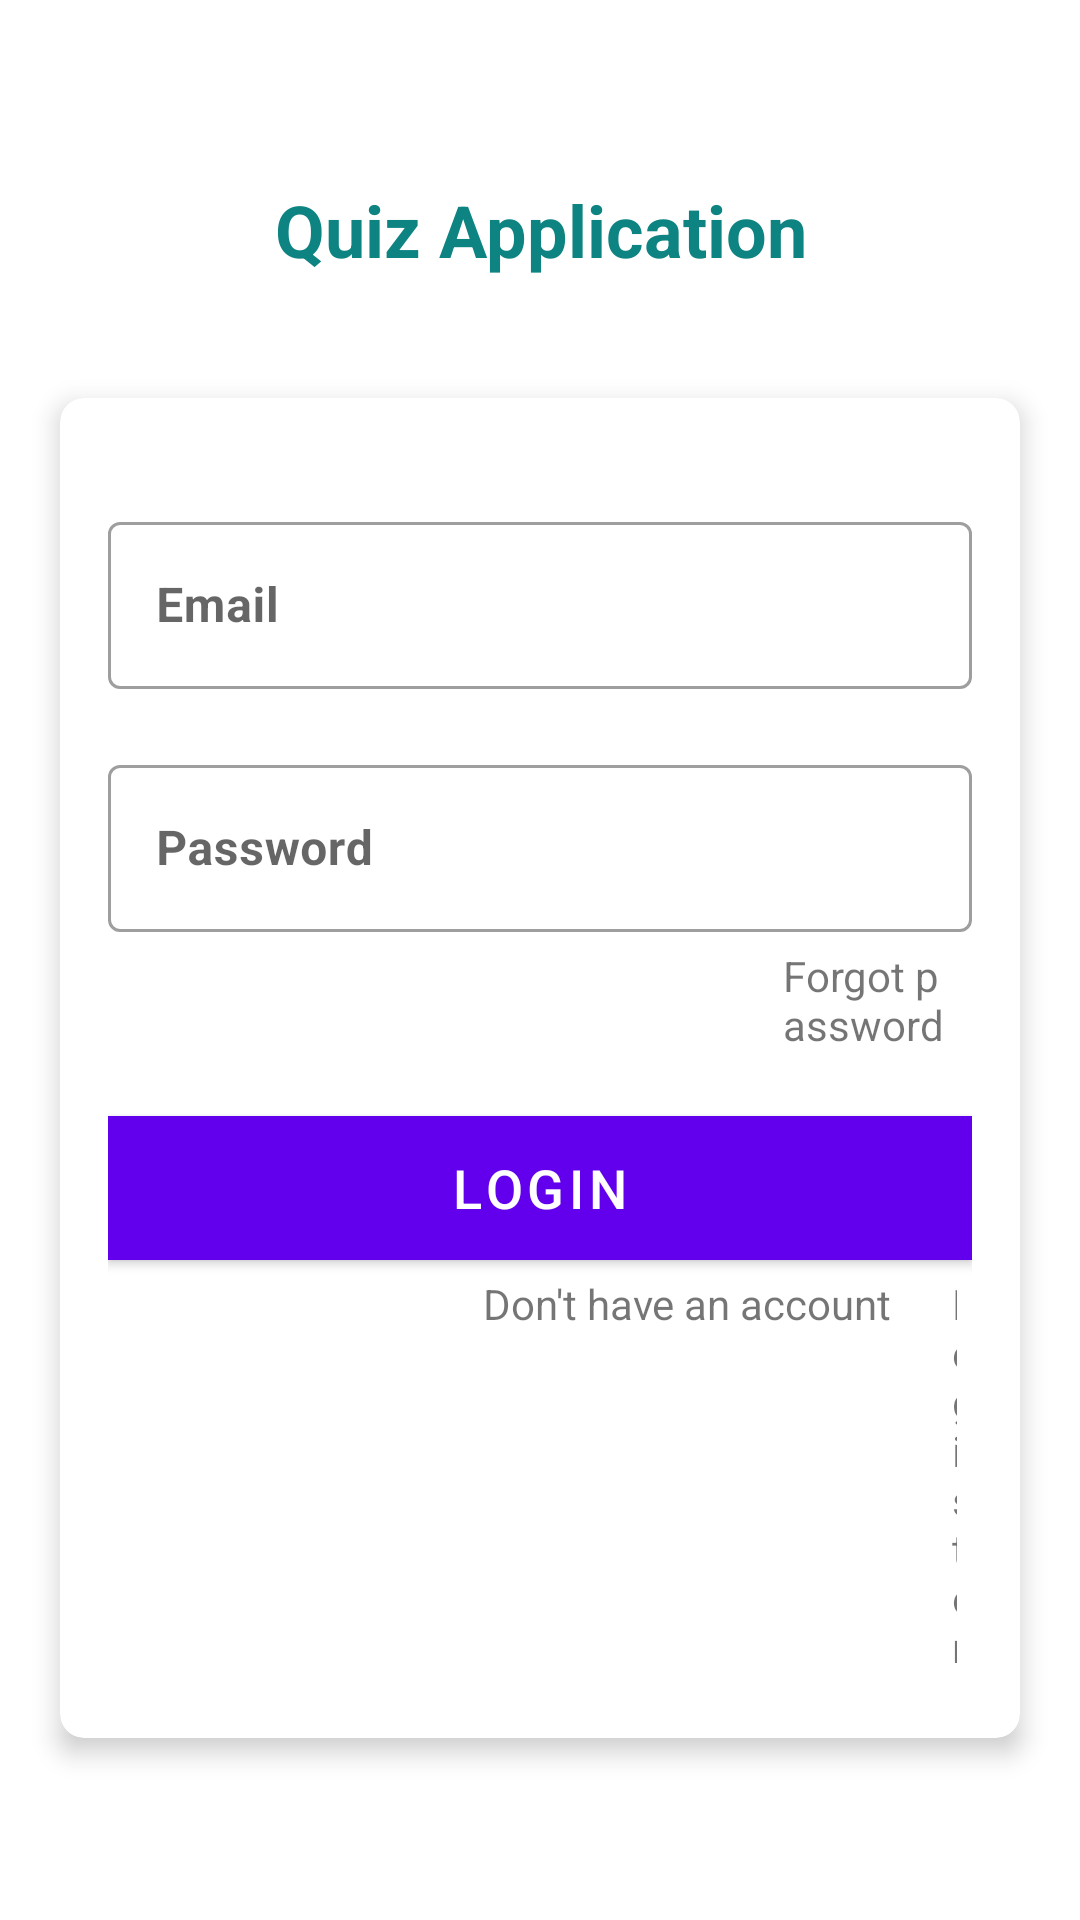

The Android layout XML behind this screen, and the referenced resources:
<!-- AndroidManifest.xml: application theme Theme.QuizProject -->
<!-- res/layout/activity_login.xml -->
<?xml version="1.0" encoding="utf-8"?>
<LinearLayout xmlns:android="http://schemas.android.com/apk/res/android"
    xmlns:app="http://schemas.android.com/apk/res-auto"
    xmlns:tools="http://schemas.android.com/tools"
    android:layout_width="match_parent"
    android:layout_height="match_parent"
    android:background="@drawable/ic_bg"
    android:gravity="center"
    android:orientation="vertical"
    tools:context=".activities.MainActivity">

    <TextView
        android:layout_width="match_parent"
        android:layout_height="wrap_content"
        android:text="@string/QuizAppText"
        android:textSize="@dimen/QuizAppTextSize"
        android:gravity="center"
        android:textColor="@color/teal_700"
        android:textStyle="bold"
        android:layout_marginBottom="@dimen/QuizAppMarginBottom"/>

    <androidx.cardview.widget.CardView
        android:layout_width="match_parent"
        android:layout_height="wrap_content"
        android:layout_marginStart="20dp"
        android:layout_marginEnd="20dp"
        android:background="@color/white"
        app:cardCornerRadius="8dp"
        app:cardElevation="5dp">

        <LinearLayout
            android:layout_width="match_parent"
            android:layout_height="wrap_content"
            android:orientation="vertical"
            android:padding="16dp">

            <com.google.android.material.textfield.TextInputLayout
                style="@style/Widget.MaterialComponents.TextInputLayout.OutlinedBox"
                android:layout_width="match_parent"
                android:layout_height="wrap_content"
                android:layout_marginTop="20dp" >

                <androidx.appcompat.widget.AppCompatEditText
                    android:id="@+id/et_email_login"
                    android:layout_width="match_parent"
                    android:layout_height="wrap_content"
                    android:hint="@string/enterYourEmail"
                    android:textStyle="bold"
                    android:textColor="@color/teal_700"
                    android:textColorHint="@color/quizAppTextColor"
                    android:inputType="text"/>

            </com.google.android.material.textfield.TextInputLayout>

            <com.google.android.material.textfield.TextInputLayout
                style="@style/Widget.MaterialComponents.TextInputLayout.OutlinedBox"
                android:layout_width="match_parent"
                android:layout_height="wrap_content"
                android:layout_marginTop="20dp" >

                <androidx.appcompat.widget.AppCompatEditText
                    android:id="@+id/et_password_login"
                    android:layout_width="match_parent"
                    android:layout_height="wrap_content"
                    android:hint="@string/Password"
                    android:textStyle="bold"
                    android:textColor="@color/teal_700"
                    android:textColorHint="@color/quizAppTextColor"
                    android:inputType="textPassword"/>

            </com.google.android.material.textfield.TextInputLayout>

            <TextView
                android:id="@+id/tv_forgot_password"
                android:layout_width="wrap_content"
                android:layout_height="wrap_content"
                android:text="@string/tvForgotPassword"
                android:padding="5dp"
                android:layout_marginLeft="@dimen/tvForgotPasswordMarginLeft"/>

            <Button
                android:id="@+id/btn_login"
                android:layout_width="match_parent"
                android:layout_height="wrap_content"
                android:layout_marginTop="16dp"
                android:background="@color/llCardViewBackgroundColor"
                android:text="@string/btnLoginText"
                android:textSize="18sp"
                android:textColor="@color/white"/>

            <LinearLayout
                android:layout_width="match_parent"
                android:layout_height="wrap_content"
                android:orientation="horizontal">

                <TextView
                    android:layout_width="wrap_content"
                    android:layout_height="wrap_content"
                    android:text="@string/dontHaveAnAccount"
                    android:padding="5dp"
                    android:layout_marginLeft="@dimen/tvDontHaveAnAccountMarginLeft"/>

                <TextView
                    android:id="@+id/tv_register"
                    android:layout_width="wrap_content"
                    android:layout_height="wrap_content"
                    android:text="@string/tvRegister"
                    android:padding="5dp"
                    android:layout_marginLeft="@dimen/tvRegisterMarginLeft"/>

            </LinearLayout>

        </LinearLayout>

    </androidx.cardview.widget.CardView>

</LinearLayout>
<!-- resources referenced by this layout -->
<resources>
  <color name="llCardViewBackgroundColor">#91CEFF</color>
  <color name="quizAppTextColor">#4814A5</color>
  <color name="teal_700">#0D8382</color>
  <color name="white">#FFFFFFFF</color>
  <dimen name="QuizAppMarginBottom">40dp</dimen>
  <dimen name="QuizAppTextSize">24sp</dimen>
  <dimen name="tvDontHaveAnAccountMarginLeft">120dp</dimen>
  <dimen name="tvForgotPasswordMarginLeft">220dp</dimen>
  <dimen name="tvRegisterMarginLeft">10dp</dimen>
  <string name="Password">Password</string>
  <string name="QuizAppText">Quiz Application</string>
  <string name="btnLoginText">Login</string>
  <string name="dontHaveAnAccount">Don\'t have an account</string>
  <string name="enterYourEmail">Email</string>
  <string name="tvForgotPassword">Forgot password</string>
  <string name="tvRegister">Register</string>
  <style name="Theme.QuizProject" parent="Theme.MaterialComponents.DayNight.DarkActionBar">
          
          <item name="colorPrimary">@color/purple_500</item>
          <item name="colorPrimaryVariant">@color/purple_700</item>
          <item name="colorOnPrimary">@color/white</item>
          
          <item name="colorSecondary">@color/teal_200</item>
          <item name="colorSecondaryVariant">@color/teal_700</item>
          <item name="colorOnSecondary">@color/black</item>
          
          <item name="android:statusBarColor">?attr/colorPrimaryVariant</item>
          
      </style>
  <color name="purple_500">#FF6200EE</color>
  <color name="purple_700">#FF3700B3</color>
  <color name="teal_200">#FF03DAC5</color>
  <color name="black">#FF000000</color>
</resources>
